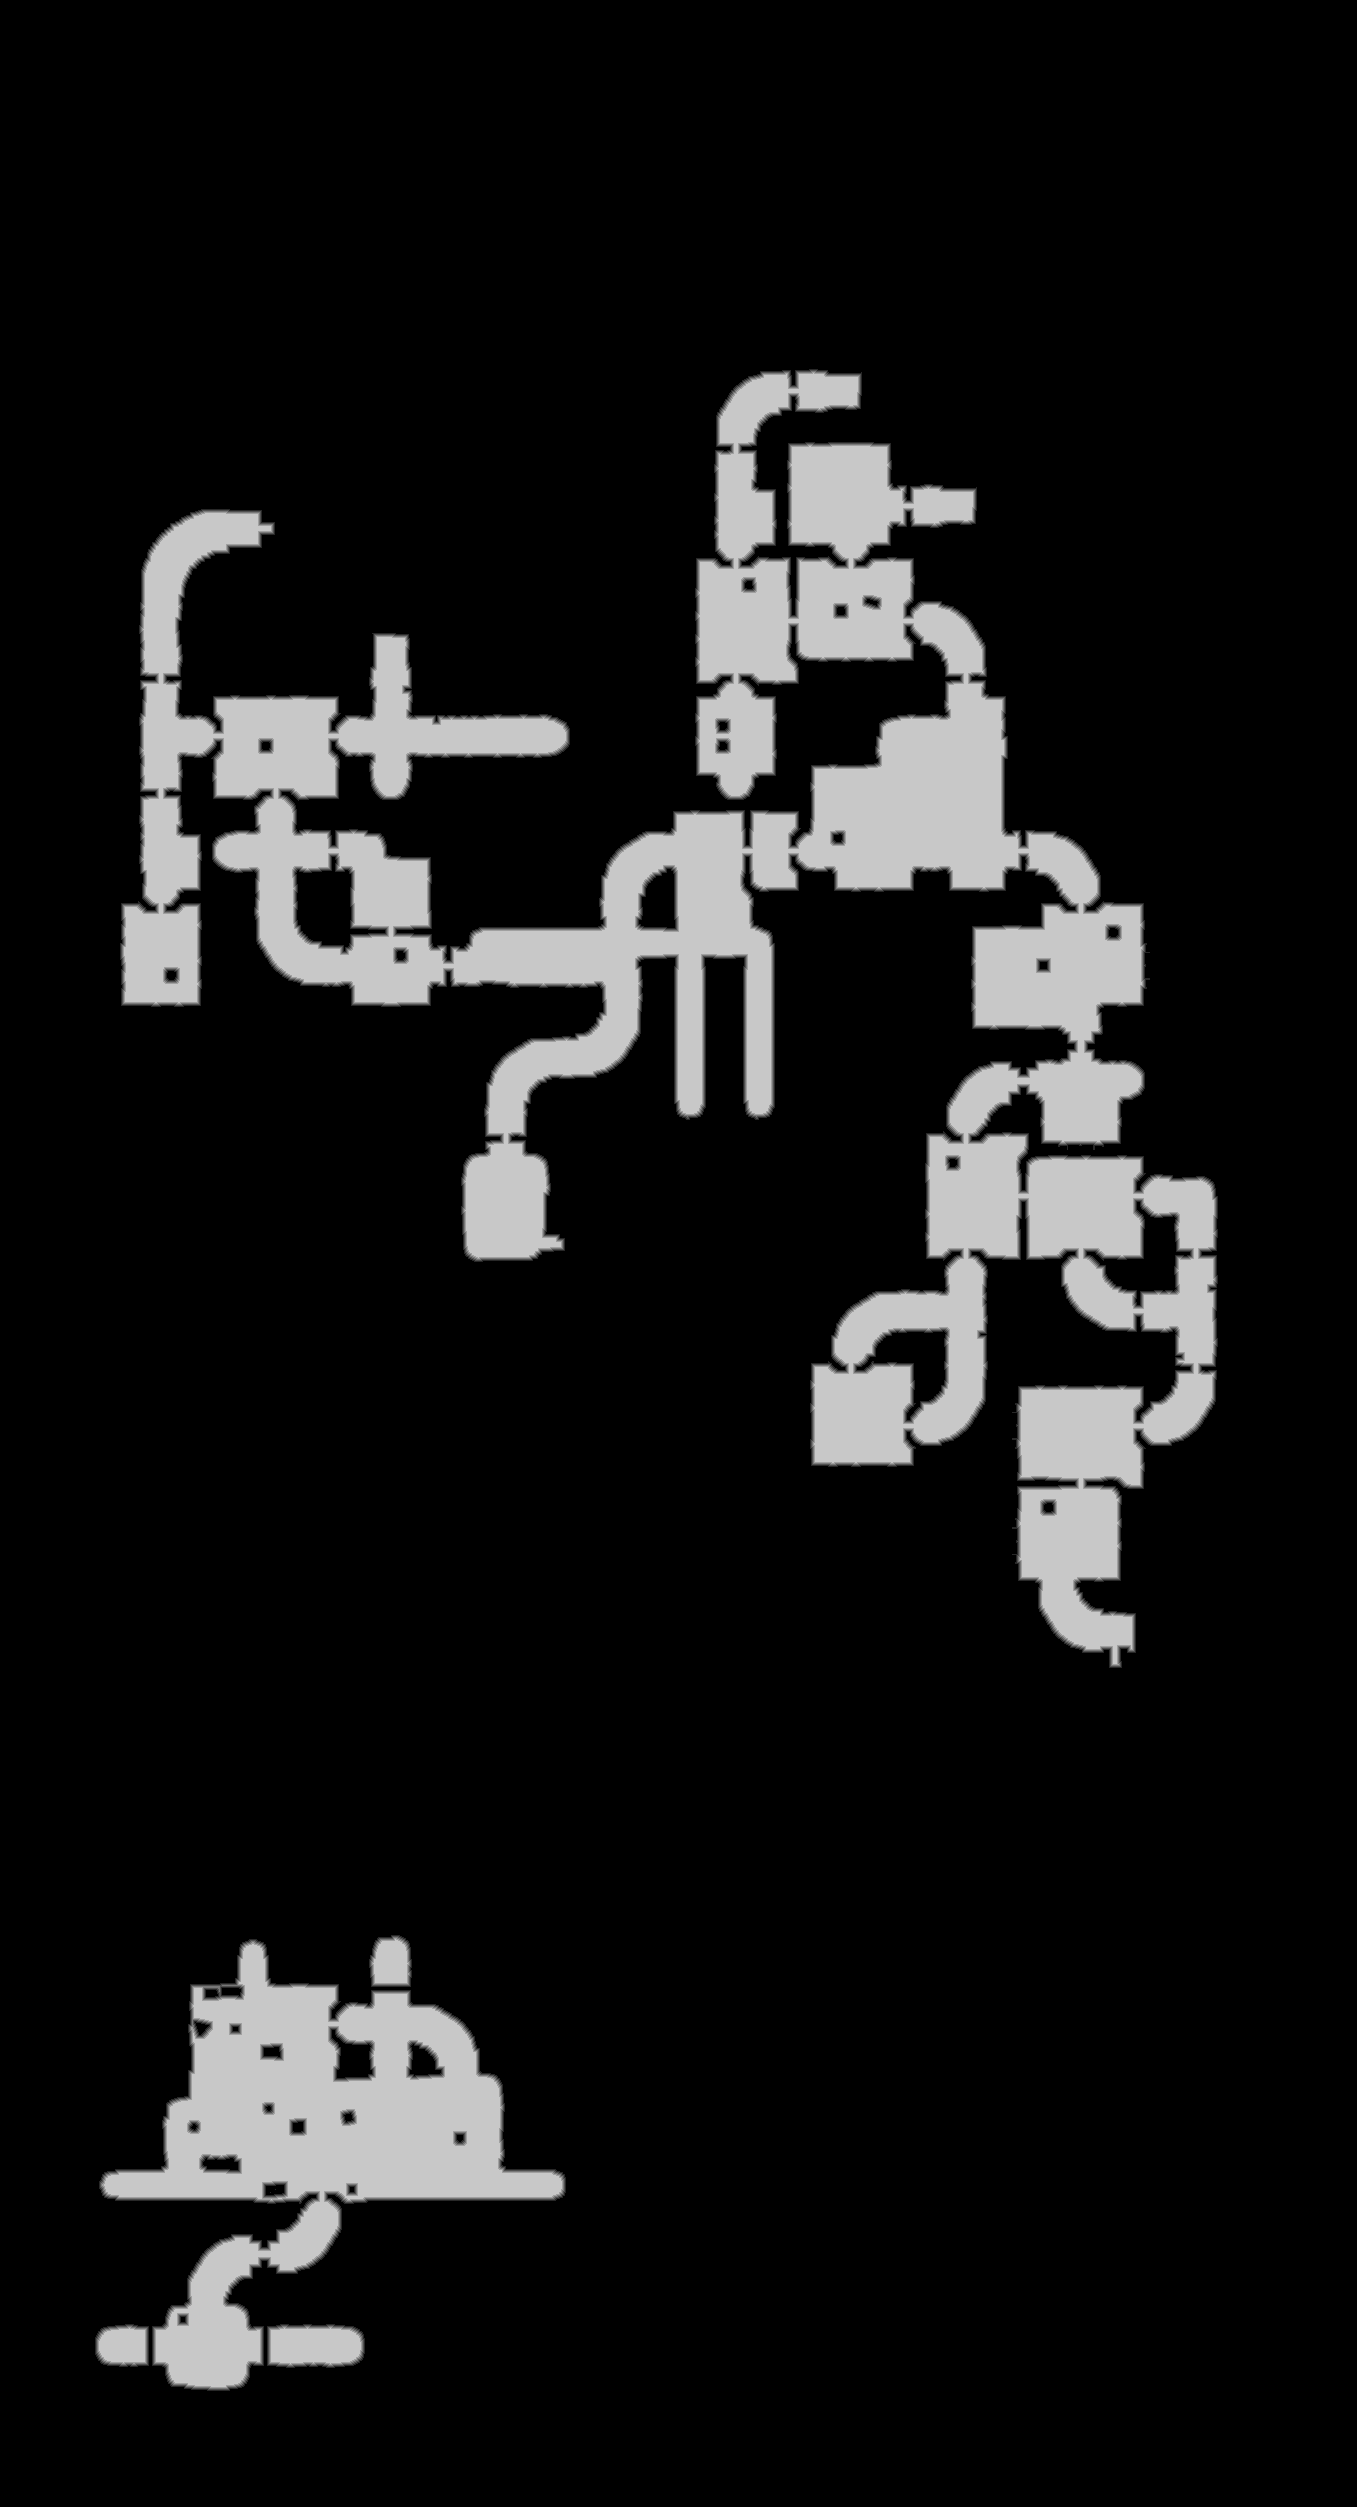

The file beside this chart, header and first rows:
base	0x52f1c000000
origin	0x1920010
stride	679
width	1357
height	2507
nibble	0	2939854
nibble	1	22847
nibble	2	22943
nibble	3	23106
nibble	4	23242
nibble	5	370007
